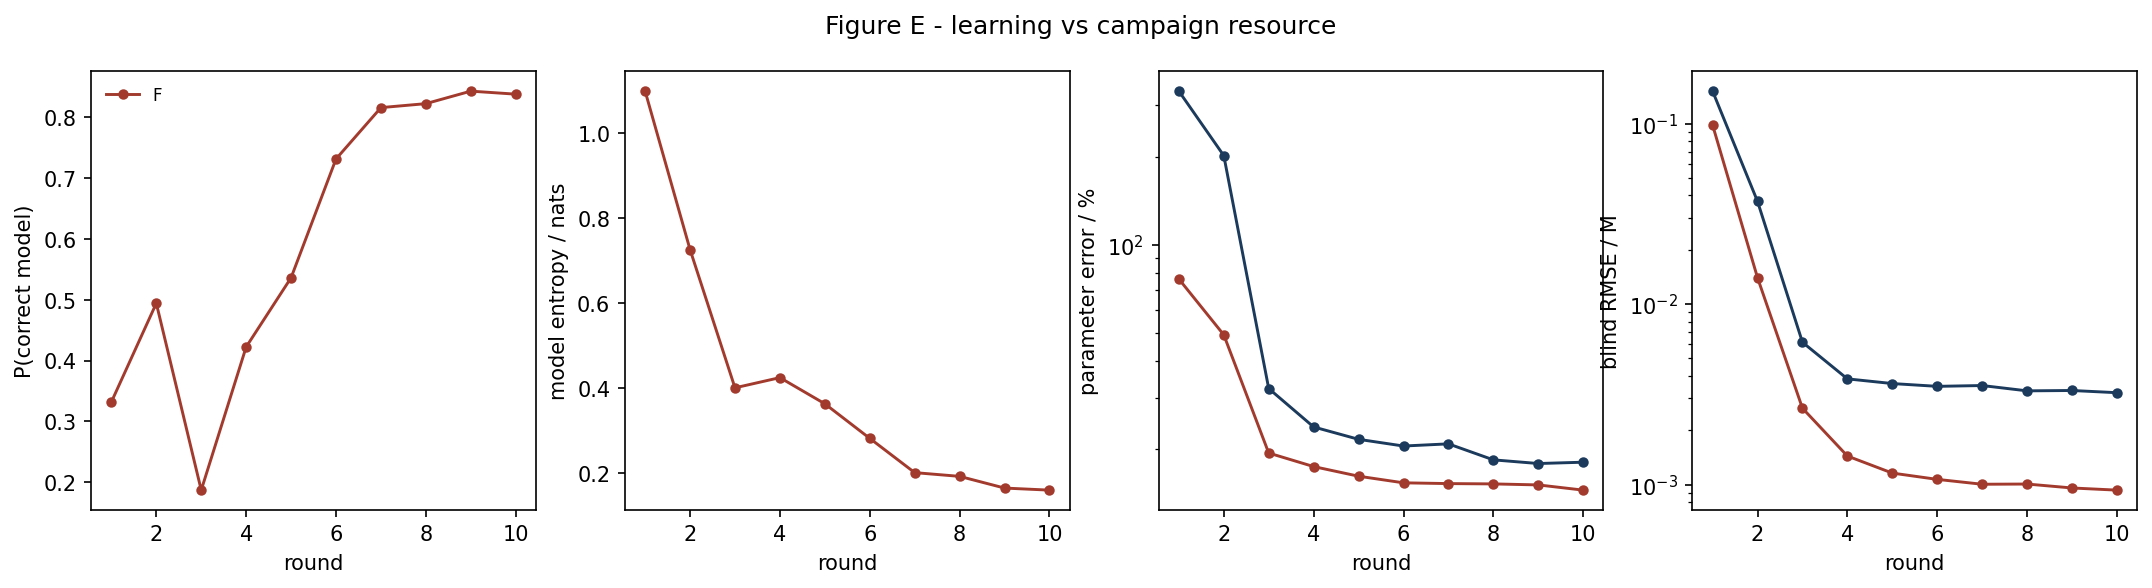

The data file committed next to this chart (first rows):
strategy, round, p_correct, model_entropy, param_err_pct, blind_rmse_M
D, 1, nan, nan, 335.6, 0.1513
D, 2, nan, nan, 201.9, 0.03705
D, 3, nan, nan, 32.24, 0.00614
D, 4, nan, nan, 23.82, 0.003849
D, 5, nan, nan, 21.61, 0.003626
D, 6, nan, nan, 20.49, 0.003499
D, 7, nan, nan, 20.85, 0.003535
D, 8, nan, nan, 18.38, 0.003303
D, 9, nan, nan, 17.86, 0.003319
D, 10, nan, nan, 18.04, 0.003226
F, 1, 0.3318, 1.099, 76.39, 0.09808
F, 2, 0.4942, 0.7255, 49.2, 0.01399
F, 3, 0.1868, 0.4001, 19.39, 0.002647
F, 4, 0.4223, 0.4241, 17.43, 0.001438
F, 5, 0.5362, 0.3626, 16.16, 0.001157
F, 6, 0.7316, 0.2812, 15.34, 0.001068
F, 7, 0.8161, 0.2005, 15.25, 0.001003
F, 8, 0.8226, 0.1917, 15.21, 0.001006
F, 9, 0.8432, 0.1641, 15.09, 0.0009568
F, 10, 0.8382, 0.1593, 14.48, 0.0009308
